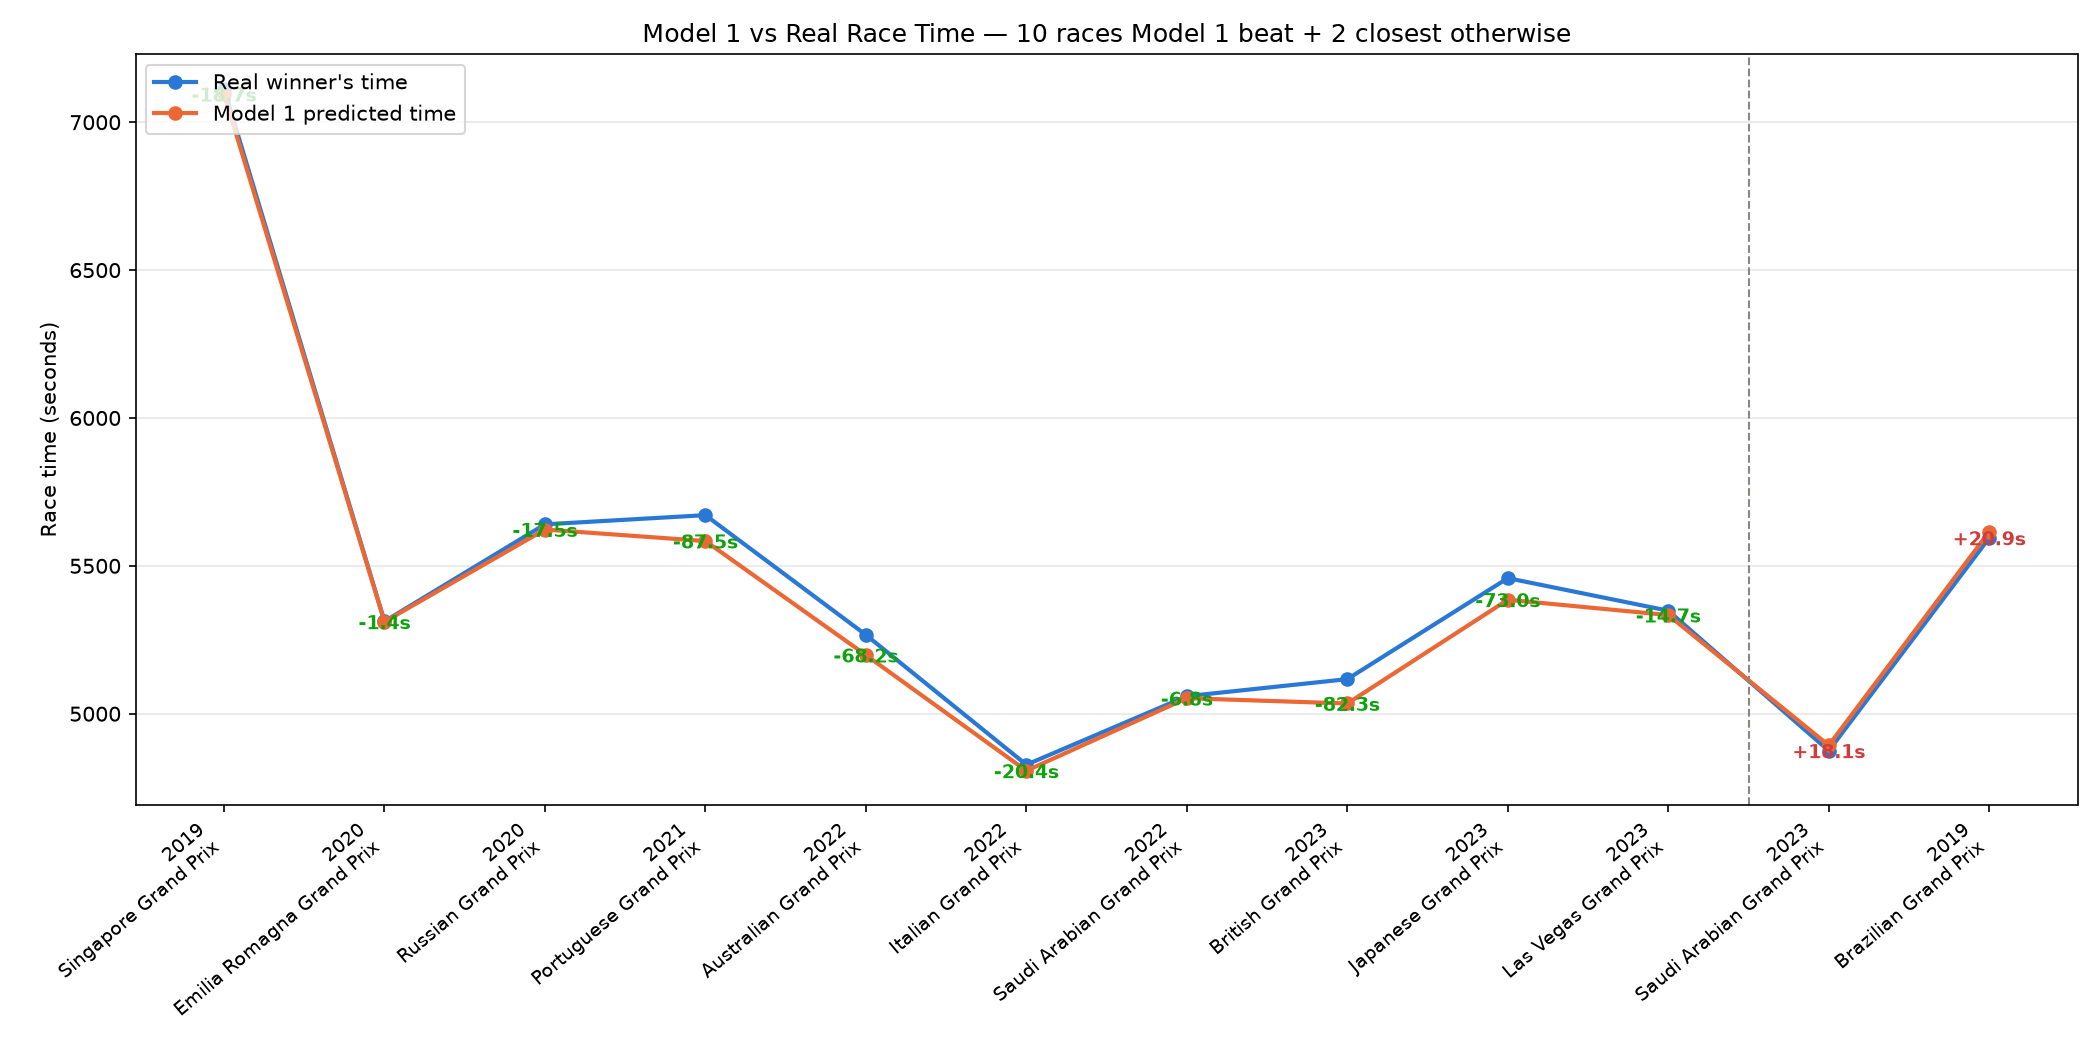

The table this chart was drawn from, first rows:
year, race, real_driver, real_time_seconds, m1_race_time_seconds, m1_delta_vs_real_seconds, group
2019, Singapore Grand Prix, VET, 7114, 7095, -18.71, m1_faster
2020, Emilia Romagna Grand Prix, HAM, 5312, 5311, -1.41, m1_faster
2020, Russian Grand Prix, BOT, 5640, 5623, -17.54, m1_faster
2021, Portuguese Grand Prix, HAM, 5671, 5584, -87.54, m1_faster
2022, Australian Grand Prix, LEC, 5267, 5198, -68.22, m1_faster
2022, Italian Grand Prix, VER, 4828, 4807, -20.39, m1_faster
2022, Saudi Arabian Grand Prix, VER, 5059, 5052, -6.83, m1_faster
2023, British Grand Prix, VER, 5117, 5035, -82.34, m1_faster
2023, Japanese Grand Prix, VER, 5458, 5385, -73.04, m1_faster
2023, Las Vegas Grand Prix, VER, 5348, 5334, -14.73, m1_faster
2023, Saudi Arabian Grand Prix, PER, 4875, 4893, 18.15, closest_otherwise
2019, Brazilian Grand Prix, VER, 5595, 5616, 20.92, closest_otherwise
